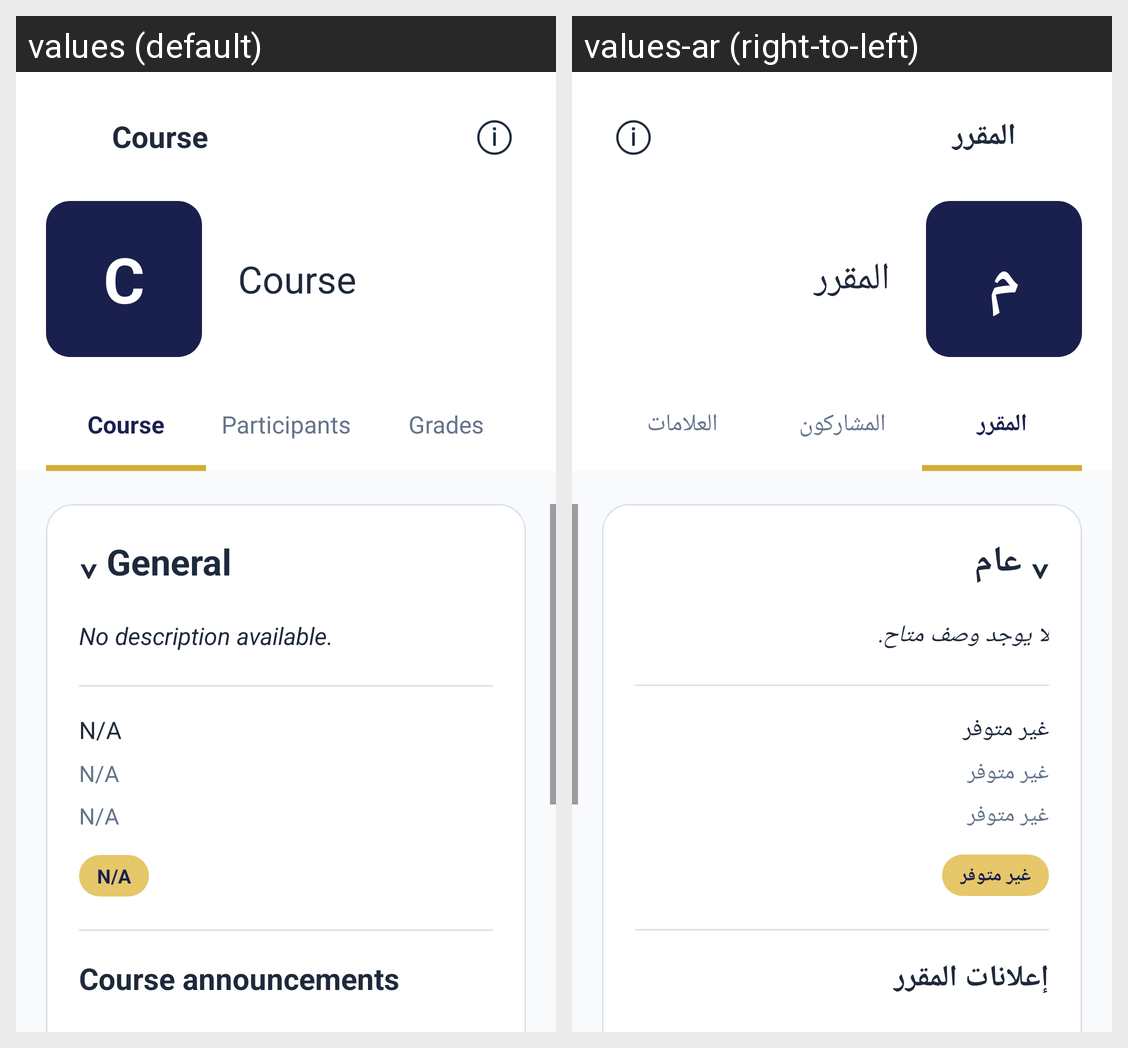

The Android screen above is rendered under two locales of the same app. Produce the string resources it draws, with the default and per-locale values.
Android screen res/layout/activity_student_course_details.xml rendered under 2 locales, left to right: values (default), values-ar (right-to-left). Device: Nexus 5 (rendered at 1080×1920; each locale shown at half size, 540×960, under a caption strip naming it); theme Theme.Unify.
Strings drawn on this screen, with the default value and each locale's value (text and hints the layout hard-codes, and strings that could not be matched under every locale, appear in the picture but are not listed):

course
  values: Course
  values-ar: المقرر

course_default_initial
  values: C
  values-ar: م

participants
  values: Participants
  values-ar: المشاركون

grades
  values: Grades
  values-ar: العلامات

general_expanded
  values: ⌄ General
  values-ar: ⌄ عام

no_description_available
  values: No description available.
  values-ar: لا يوجد وصف متاح.

not_available_short
  values: N/A
  values-ar: غير متوفر

course_announcements
  values: Course announcements
  values-ar: إعلانات المقرر
